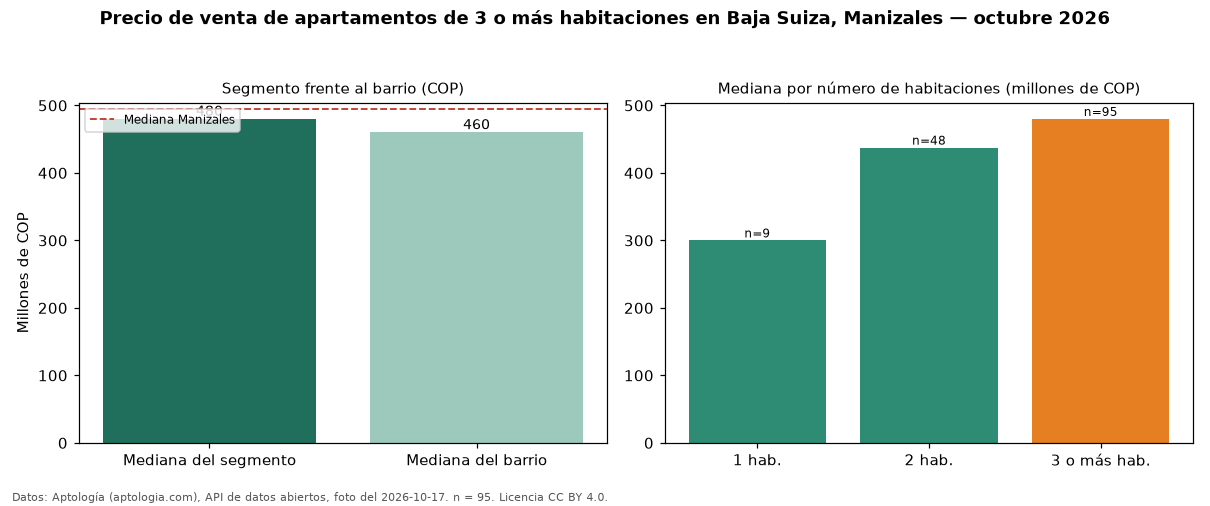

The data file committed next to this chart (first rows):
seccion, metrica, valor_cop, n
precio, mediana, 480000000, 95
habitaciones, 1, 300000000, 9
habitaciones, 2, 437500000, 48
habitaciones, 3+, 480000000, 95
barrio, mediana_barrio_todos_los_tamanos, 460000000, 153
ciudad, mediana_ciudad, 495000000, 
fuente, fecha_foto, 2026-10-17, 
fuente, atribucion, https://www.aptologia.com/venta/manizale…, 
